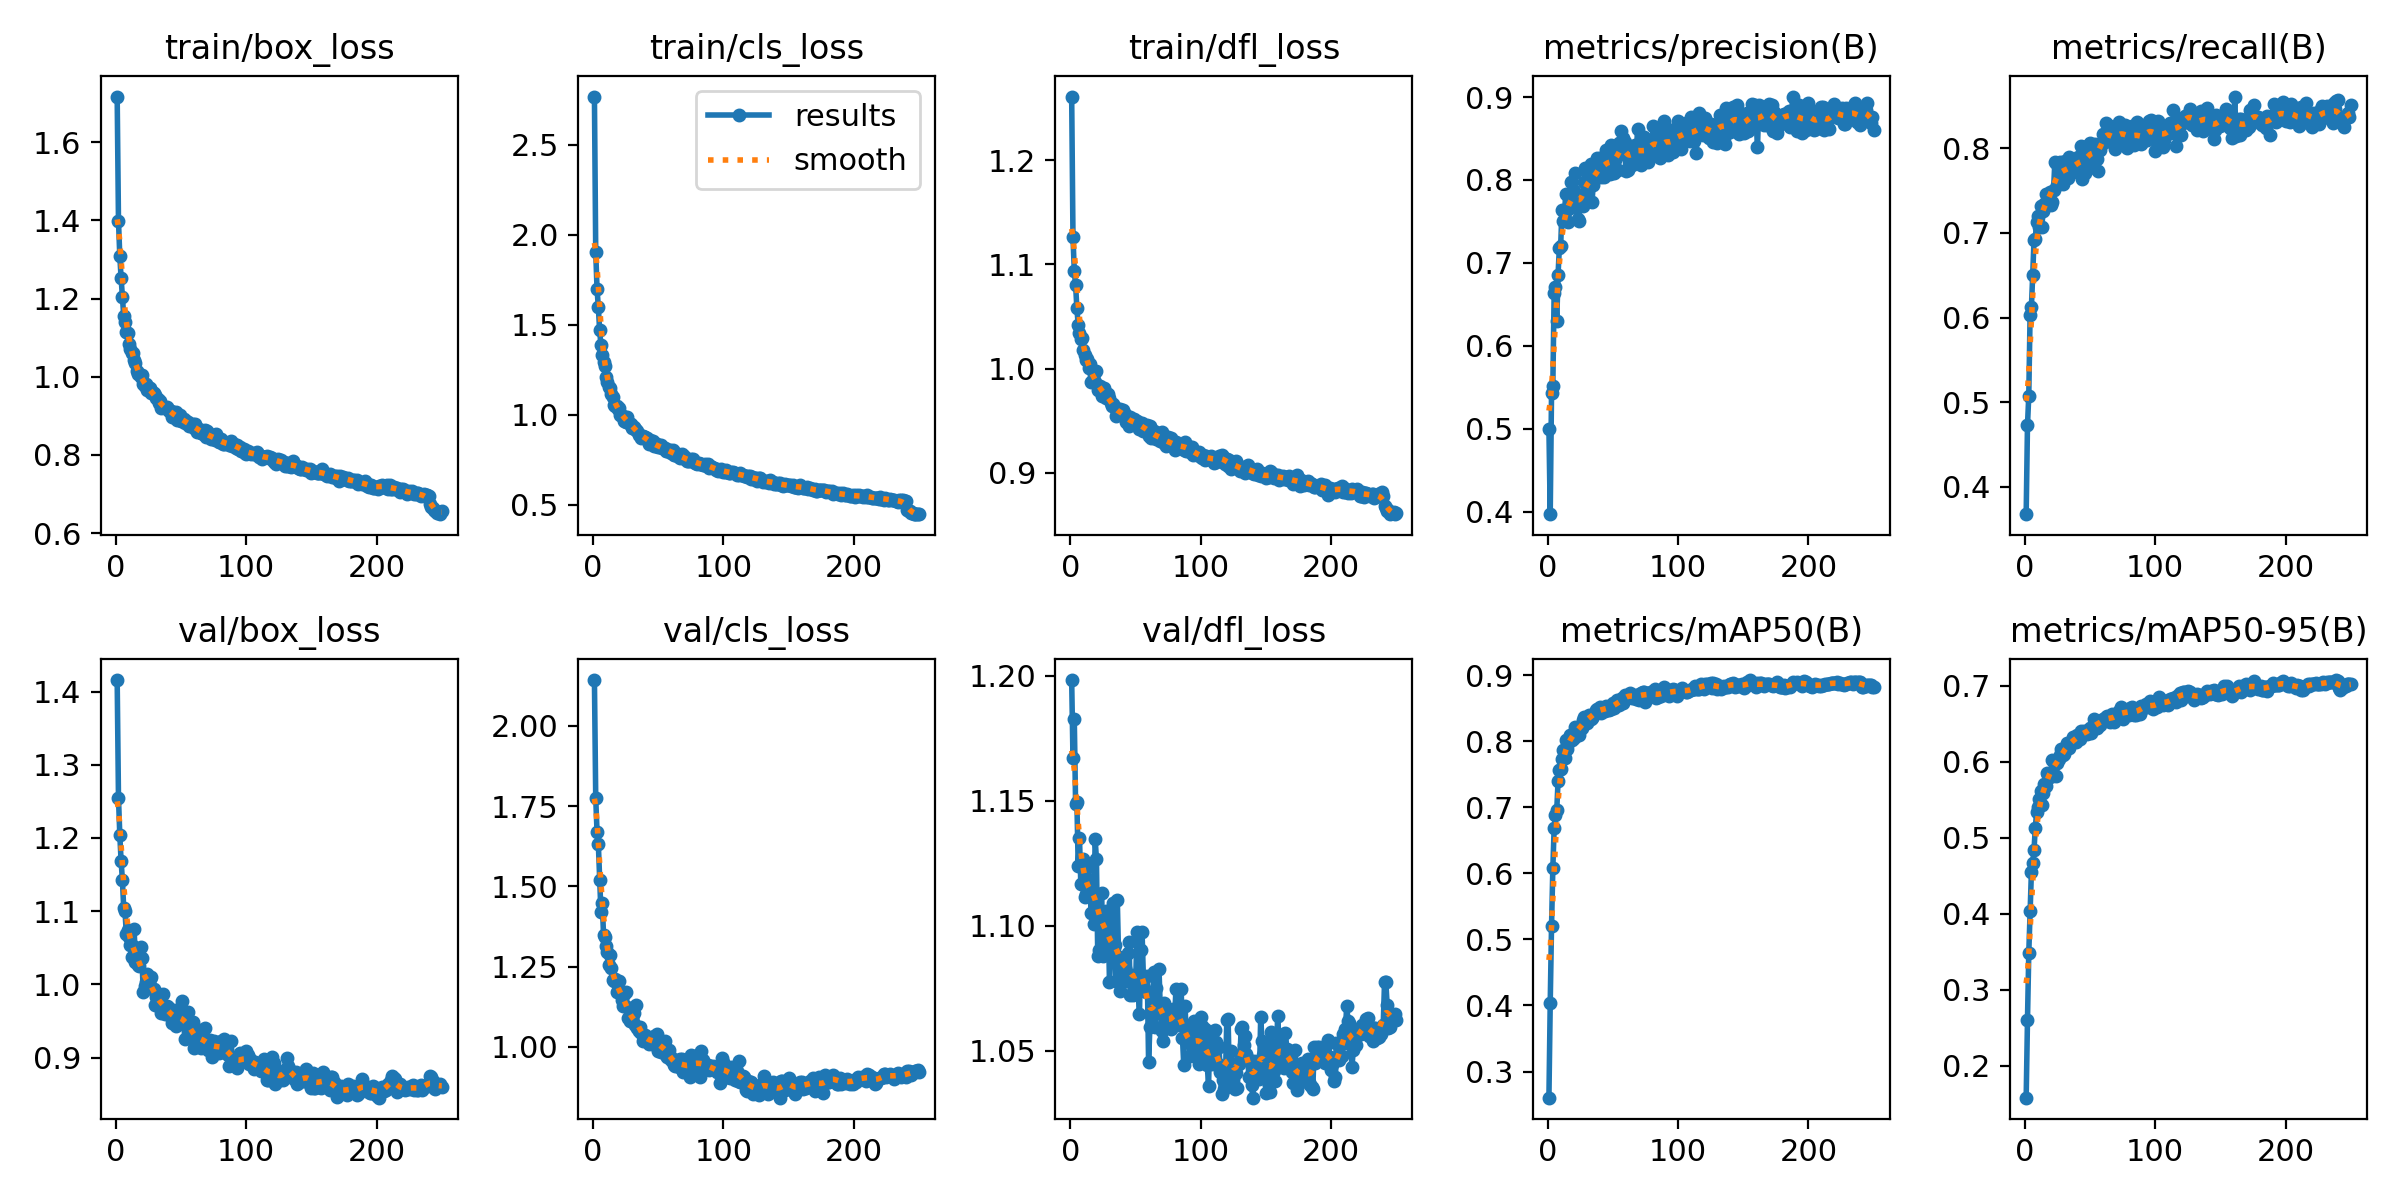

Data behind this chart, as committed beside it:
epoch, train/box_loss, train/cls_loss, train/dfl_loss, metrics/precision(B), metrics/recall(B), metrics/mAP50(B), metrics/mAP50-95(B), val/box_loss, val/cls_loss, val/dfl_loss, lr/pg0, lr/pg1, lr/pg2
1, 1.716, 2.767, 1.261, 0.5, 0.3678, 0.2604, 0.1582, 1.416, 2.143, 1.198, 0.0003324, 0.0003324, 0.0003324
2, 1.399, 1.904, 1.126, 0.3972, 0.4728, 0.4042, 0.26, 1.255, 1.776, 1.167, 0.0006631, 0.0006631, 0.0006631
3, 1.309, 1.699, 1.094, 0.5432, 0.5078, 0.5201, 0.3482, 1.205, 1.67, 1.183, 0.0009912, 0.0009912, 0.0009912
4, 1.253, 1.598, 1.08, 0.5522, 0.6031, 0.6079, 0.4031, 1.169, 1.633, 1.149, 0.0009881, 0.0009881, 0.0009881
5, 1.204, 1.468, 1.058, 0.6633, 0.6119, 0.6686, 0.4548, 1.143, 1.521, 1.15, 0.0009842, 0.0009842, 0.0009842
6, 1.156, 1.387, 1.042, 0.6706, 0.6499, 0.6878, 0.4672, 1.105, 1.419, 1.124, 0.0009802, 0.0009802, 0.0009802
7, 1.14, 1.333, 1.034, 0.6296, 0.6912, 0.6957, 0.4832, 1.101, 1.448, 1.135, 0.0009762, 0.0009762, 0.0009762
8, 1.114, 1.295, 1.028, 0.6857, 0.6931, 0.7395, 0.5134, 1.069, 1.348, 1.117, 0.0009723, 0.0009723, 0.0009723
9, 1.113, 1.27, 1.03, 0.7184, 0.7125, 0.7564, 0.5333, 1.075, 1.341, 1.125, 0.0009683, 0.0009683, 0.0009683
10, 1.084, 1.21, 1.018, 0.7201, 0.72, 0.7581, 0.5409, 1.064, 1.314, 1.127, 0.0009644, 0.0009644, 0.0009644
11, 1.071, 1.182, 1.013, 0.7636, 0.7068, 0.7735, 0.5515, 1.054, 1.295, 1.111, 0.0009604, 0.0009604, 0.0009604
12, 1.06, 1.156, 1.009, 0.7503, 0.7319, 0.7865, 0.5608, 1.038, 1.256, 1.113, 0.0009564, 0.0009564, 0.0009564
13, 1.061, 1.148, 1.009, 0.7638, 0.707, 0.7754, 0.5432, 1.052, 1.285, 1.116, 0.0009525, 0.0009525, 0.0009525
14, 1.042, 1.115, 1.001, 0.7832, 0.7263, 0.8022, 0.5584, 1.076, 1.244, 1.124, 0.0009485, 0.0009485, 0.0009485
15, 1.034, 1.099, 1.004, 0.7644, 0.7342, 0.7881, 0.5708, 1.031, 1.207, 1.113, 0.0009446, 0.0009446, 0.0009446
16, 1.016, 1.056, 0.987, 0.7493, 0.7458, 0.7979, 0.5678, 1.031, 1.205, 1.105, 0.0009406, 0.0009406, 0.0009406
17, 1.006, 1.046, 0.9895, 0.7668, 0.7376, 0.81, 0.585, 1.027, 1.21, 1.114, 0.0009366, 0.0009366, 0.0009366
18, 1.008, 1.048, 0.9944, 0.798, 0.7412, 0.8075, 0.5822, 1.025, 1.171, 1.101, 0.0009327, 0.0009327, 0.0009327
19, 0.9991, 1.032, 0.9869, 0.7687, 0.7487, 0.8023, 0.5794, 1.051, 1.175, 1.135, 0.0009287, 0.0009287, 0.0009287
20, 1.005, 1.037, 0.9978, 0.7872, 0.7331, 0.8048, 0.5835, 1.036, 1.205, 1.127, 0.0009248, 0.0009248, 0.0009248
21, 0.9814, 0.9999, 0.9793, 0.8079, 0.7362, 0.8213, 0.6018, 0.9897, 1.171, 1.088, 0.0009208, 0.0009208, 0.0009208
22, 0.9774, 0.9928, 0.9807, 0.7834, 0.7511, 0.8208, 0.5994, 0.9973, 1.145, 1.09, 0.0009168, 0.0009168, 0.0009168
23, 0.9822, 0.9929, 0.983, 0.753, 0.7838, 0.8209, 0.5995, 1.003, 1.127, 1.104, 0.0009129, 0.0009129, 0.0009129
24, 0.9656, 0.9659, 0.9735, 0.7504, 0.7824, 0.8094, 0.5809, 1.014, 1.165, 1.113, 0.0009089, 0.0009089, 0.0009089
25, 0.9746, 0.9621, 0.9753, 0.7818, 0.756, 0.8191, 0.5985, 0.997, 1.172, 1.088, 0.000905, 0.000905, 0.000905
26, 0.9706, 0.9885, 0.9815, 0.7712, 0.763, 0.8199, 0.6039, 1.008, 1.124, 1.101, 0.000901, 0.000901, 0.000901
27, 0.9583, 0.9609, 0.9714, 0.7682, 0.7836, 0.8321, 0.6085, 1.01, 1.089, 1.106, 0.000897, 0.000897, 0.000897
28, 0.9611, 0.9474, 0.9761, 0.7977, 0.7803, 0.8376, 0.6163, 0.9944, 1.082, 1.1, 0.0008931, 0.0008931, 0.0008931
29, 0.9573, 0.9496, 0.9753, 0.8145, 0.7578, 0.8298, 0.6082, 0.9943, 1.084, 1.104, 0.0008891, 0.0008891, 0.0008891
30, 0.9523, 0.9278, 0.9717, 0.7817, 0.7748, 0.8283, 0.6104, 0.9719, 1.079, 1.077, 0.0008852, 0.0008852, 0.0008852
31, 0.9461, 0.9311, 0.9667, 0.7944, 0.7852, 0.8362, 0.6185, 0.9827, 1.104, 1.091, 0.0008812, 0.0008812, 0.0008812
32, 0.9419, 0.9198, 0.9641, 0.8101, 0.7686, 0.8396, 0.6242, 0.9754, 1.068, 1.087, 0.0008772, 0.0008772, 0.0008772
33, 0.934, 0.9128, 0.9664, 0.8197, 0.7646, 0.8333, 0.6228, 0.9874, 1.129, 1.109, 0.0008733, 0.0008733, 0.0008733
34, 0.9388, 0.9115, 0.9634, 0.7731, 0.7902, 0.8354, 0.6186, 0.9739, 1.058, 1.092, 0.0008693, 0.0008693, 0.0008693
35, 0.9204, 0.8867, 0.9544, 0.7936, 0.7852, 0.839, 0.6248, 0.9616, 1.048, 1.078, 0.0008654, 0.0008654, 0.0008654
36, 0.9228, 0.8867, 0.9567, 0.8057, 0.7728, 0.8424, 0.6255, 0.9865, 1.062, 1.111, 0.0008614, 0.0008614, 0.0008614
37, 0.9233, 0.8733, 0.9578, 0.8032, 0.772, 0.8478, 0.6319, 0.9704, 1.043, 1.087, 0.0008574, 0.0008574, 0.0008574
38, 0.9205, 0.8835, 0.9612, 0.8262, 0.7799, 0.8497, 0.6292, 0.9595, 1.019, 1.074, 0.0008535, 0.0008535, 0.0008535
39, 0.9231, 0.8778, 0.9588, 0.8205, 0.7745, 0.8451, 0.6257, 0.9709, 1.031, 1.084, 0.0008495, 0.0008495, 0.0008495
40, 0.9167, 0.8762, 0.9602, 0.8262, 0.7791, 0.8528, 0.6352, 0.9697, 1.038, 1.086, 0.0008456, 0.0008456, 0.0008456
41, 0.9136, 0.8684, 0.9562, 0.8037, 0.7891, 0.8434, 0.6337, 0.9584, 1.026, 1.086, 0.0008416, 0.0008416, 0.0008416
42, 0.9124, 0.8585, 0.9568, 0.8044, 0.7896, 0.849, 0.6299, 0.962, 1.019, 1.083, 0.0008376, 0.0008376, 0.0008376
43, 0.8967, 0.8396, 0.9488, 0.8032, 0.8029, 0.8489, 0.6402, 0.9468, 1.008, 1.078, 0.0008337, 0.0008337, 0.0008337
44, 0.9087, 0.8621, 0.9518, 0.8292, 0.7642, 0.8455, 0.6348, 0.9589, 1.018, 1.089, 0.0008297, 0.0008297, 0.0008297
45, 0.8973, 0.8375, 0.9453, 0.8363, 0.7795, 0.854, 0.6399, 0.9657, 1.025, 1.093, 0.0008258, 0.0008258, 0.0008258
46, 0.9089, 0.8542, 0.9533, 0.829, 0.7709, 0.8513, 0.6381, 0.9434, 1.014, 1.072, 0.0008218, 0.0008218, 0.0008218
47, 0.8902, 0.827, 0.9469, 0.8104, 0.7997, 0.8476, 0.6407, 0.9545, 1.035, 1.08, 0.0008178, 0.0008178, 0.0008178
48, 0.8973, 0.8248, 0.9494, 0.8074, 0.8029, 0.8516, 0.6365, 0.956, 1.003, 1.072, 0.0008139, 0.0008139, 0.0008139
49, 0.9024, 0.8371, 0.9517, 0.842, 0.777, 0.8491, 0.6391, 0.9587, 1.041, 1.079, 0.0008099, 0.0008099, 0.0008099
50, 0.8879, 0.8211, 0.9472, 0.8197, 0.8065, 0.8575, 0.6442, 0.9487, 0.9874, 1.075, 0.000806, 0.000806, 0.000806
51, 0.8881, 0.8216, 0.9495, 0.8082, 0.7906, 0.8503, 0.6377, 0.9776, 1.008, 1.098, 0.000802, 0.000802, 0.000802
52, 0.8908, 0.8305, 0.9488, 0.8239, 0.7939, 0.8553, 0.6475, 0.9462, 0.9834, 1.075, 0.000798, 0.000798, 0.000798
53, 0.8819, 0.8135, 0.9418, 0.8292, 0.7973, 0.8628, 0.6556, 0.9251, 1, 1.065, 0.0007941, 0.0007941, 0.0007941
54, 0.8879, 0.8143, 0.9457, 0.8117, 0.805, 0.8584, 0.6471, 0.9552, 1.011, 1.09, 0.0007901, 0.0007901, 0.0007901
55, 0.8833, 0.8141, 0.948, 0.8442, 0.7875, 0.8554, 0.6443, 0.9621, 1.017, 1.097, 0.0007862, 0.0007862, 0.0007862
56, 0.8736, 0.7998, 0.94, 0.8586, 0.7726, 0.8605, 0.6505, 0.9343, 0.9736, 1.08, 0.0007822, 0.0007822, 0.0007822
57, 0.8757, 0.8, 0.9426, 0.8396, 0.8027, 0.8663, 0.653, 0.9452, 0.9675, 1.074, 0.0007782, 0.0007782, 0.0007782
58, 0.8777, 0.8015, 0.9426, 0.8502, 0.7976, 0.8586, 0.6487, 0.9333, 0.989, 1.073, 0.0007743, 0.0007743, 0.0007743
59, 0.8791, 0.804, 0.9459, 0.846, 0.8054, 0.87, 0.6529, 0.9486, 0.9699, 1.08, 0.0007703, 0.0007703, 0.0007703
60, 0.8692, 0.785, 0.9356, 0.811, 0.8167, 0.8667, 0.6565, 0.9137, 0.9602, 1.046, 0.0007664, 0.0007664, 0.0007664
... 190 more rows
